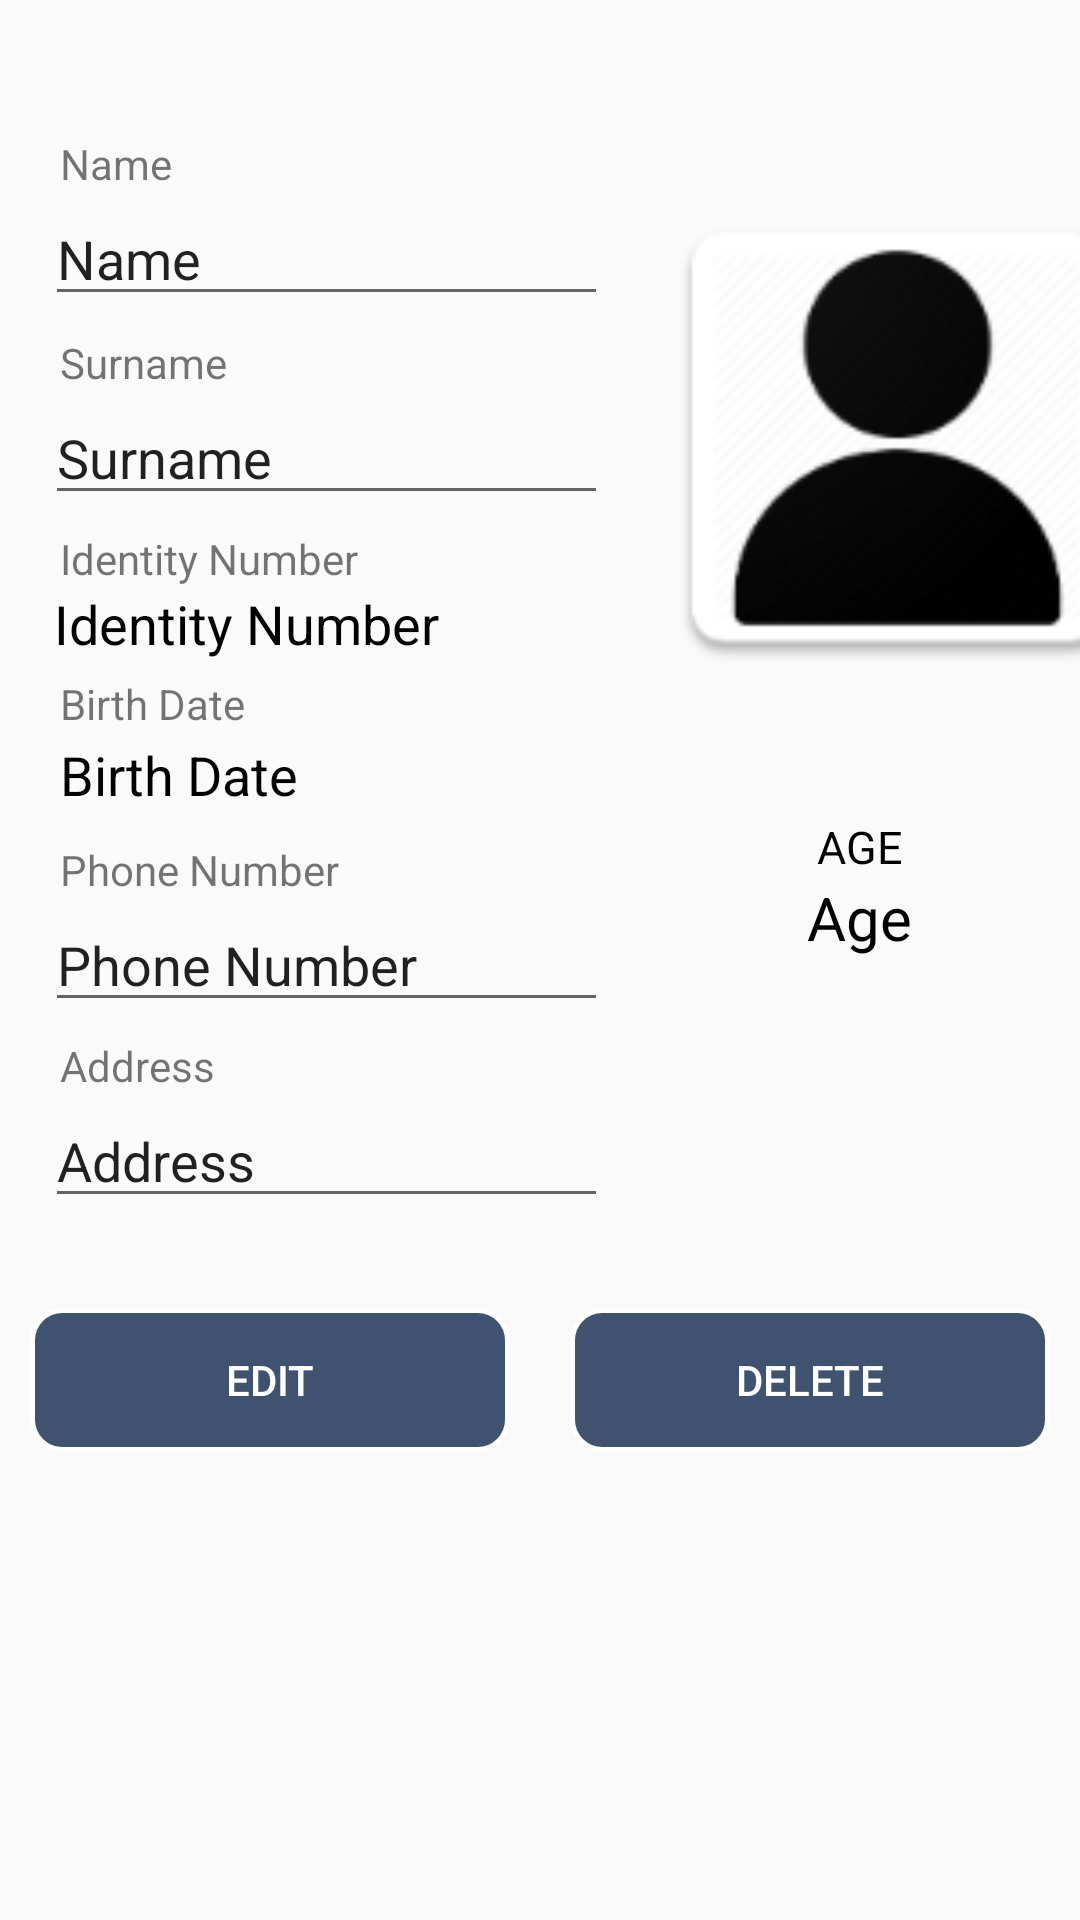

The Android layout XML behind this screen, and the referenced resources:
<!-- AndroidManifest.xml: application theme AppTheme -->
<!-- res/layout/activity_show_detail.xml -->
<?xml version="1.0" encoding="utf-8"?>
<android.support.constraint.ConstraintLayout xmlns:android="http://schemas.android.com/apk/res/android"
    xmlns:app="http://schemas.android.com/apk/res-auto"
    xmlns:tools="http://schemas.android.com/tools"
    android:layout_width="match_parent"
    android:layout_height="match_parent"
    tools:context=".showDetail">

    <ScrollView
        android:layout_width="match_parent"
        android:layout_height="match_parent">
        <LinearLayout
            android:layout_width="match_parent"
            android:layout_height="match_parent"
            android:layout_weight="0.5"
            android:orientation="vertical"
            tools:layout_editor_absoluteX="0dp"
            tools:layout_editor_absoluteY="0dp"
            >



            <LinearLayout
                android:layout_width="match_parent"
                android:layout_height="wrap_content"
                android:orientation="horizontal"
                tools:layout_editor_absoluteX="0dp"
                tools:layout_editor_absoluteY="0dp">

                <LinearLayout
                    android:layout_width="wrap_content"
                    android:layout_height="wrap_content"
                    android:layout_weight="0.5"
                    android:orientation="vertical">

                    <TextView
                        android:id="@+id/textViewName"
                        android:layout_width="match_parent"
                        android:layout_height="wrap_content"
                        android:layout_marginLeft="20dp"

                        android:layout_marginRight="10dp"
                        android:layout_marginTop="45dp"
                        android:text="Name" />

                    <EditText
                        android:id="@+id/showDetailName"
                        android:layout_width="wrap_content"
                        android:layout_height="wrap_content"
                        android:layout_marginLeft="15dp"
                        android:layout_marginTop="0dp"
                        android:layout_marginRight="10dp"
                        android:ems="10"
                        android:inputType="textPersonName"
                        android:text="@string/name_text" />

                    <TextView
                        android:id="@+id/textViewName2"
                        android:layout_width="match_parent"
                        android:layout_height="wrap_content"
                        android:layout_marginLeft="20dp"
                        android:layout_marginTop="6dp"

                        android:layout_marginRight="10dp"
                        android:text="Surname" />

                    <EditText
                        android:id="@+id/showDetailSurname"
                        android:layout_width="wrap_content"
                        android:layout_height="wrap_content"
                        android:layout_marginLeft="15dp"
                        android:layout_marginTop="0dp"
                        android:layout_marginRight="10dp"
                        android:ems="10"
                        android:inputType="textPersonName"
                        android:text="@string/surname_text"/>

                    <TextView
                        android:id="@+id/textViewName3"
                        android:layout_width="match_parent"
                        android:layout_height="wrap_content"
                        android:layout_marginLeft="20dp"
                        android:layout_marginTop="5dp"

                        android:layout_marginRight="10dp"
                        android:text="@string/personalID_text" />

                    <TextView
                        android:id="@+id/showDetailpersonID"
                        android:layout_width="wrap_content"
                        android:layout_height="wrap_content"
                        android:layout_marginLeft="18dp"
                        android:layout_marginTop="0dp"
                        android:layout_marginRight="10dp"
                        android:ems="10"
                        android:inputType="number"
                        android:textColor="@color/colorAccent"
                        android:textSize="18sp"
                        android:text="@string/personalID_text"/>

                    <TextView
                        android:id="@+id/textViewName4"
                        android:layout_width="match_parent"
                        android:layout_height="wrap_content"
                        android:layout_marginLeft="20dp"
                        android:layout_marginTop="5dp"

                        android:layout_marginRight="10dp"
                        android:text="@string/bDate_text" />

                    <TextView
                        android:id="@+id/showDetailBDate"
                        android:layout_width="match_parent"
                        android:layout_height="wrap_content"
                        android:layout_marginLeft="20dp"
                        android:layout_marginTop="2dp"
                        android:layout_marginRight="10dp"
                        android:ems="10"
                        android:text="@string/bDate_text"
                        android:textColor="@color/colorAccent"
                        android:textSize="18sp" />

                    <TextView
                        android:id="@+id/textViewName5"
                        android:layout_width="match_parent"
                        android:layout_height="wrap_content"
                        android:layout_marginLeft="20dp"
                        android:layout_marginTop="10dp"

                        android:layout_marginRight="10dp"
                        android:text="@string/phone_text" />

                    <EditText
                        android:id="@+id/showDetailPhoneNumber"
                        android:layout_width="wrap_content"
                        android:layout_height="wrap_content"
                        android:layout_marginLeft="15dp"
                        android:layout_marginTop="0dp"
                        android:layout_marginRight="10dp"
                        android:ems="10"
                        android:inputType="phone"
                        android:text="@string/phone_text"/>

                    <TextView
                        android:id="@+id/textViewName6"
                        android:layout_width="match_parent"
                        android:layout_height="wrap_content"
                        android:layout_marginLeft="20dp"
                        android:layout_marginTop="5dp"

                        android:layout_marginRight="10dp"
                        android:text="@string/address_text" />

                    <EditText
                        android:id="@+id/ShowDetailAddress"
                        android:layout_width="match_parent"
                        android:layout_height="wrap_content"
                        android:layout_marginLeft="15dp"
                        android:layout_marginTop="0dp"
                        android:layout_marginRight="10dp"
                        android:layout_marginBottom="20dp"
                        android:ems="10"
                        android:inputType="textPersonName"
                        android:text="Address"

                        />

                </LinearLayout>

                <LinearLayout
                    android:layout_width="wrap_content"
                    android:layout_height="wrap_content"
                    android:layout_weight="0.5"
                    android:orientation="vertical">

                    <ImageView
                        android:id="@+id/showDetailPic"
                        android:layout_width="173dp"
                        android:layout_height="192dp"
                        android:layout_marginTop="50dp"
                        android:src="@mipmap/profil_icon"/>

                    <TextView
                        android:id="@+id/textView3"
                        android:layout_width="match_parent"
                        android:layout_height="wrap_content"
                        android:gravity="center_horizontal"
                        android:layout_marginTop="30dp"
                        android:text="AGE"
                        android:textColor="@color/colorBlack"
                        android:textSize="15sp" />

                    <TextView
                        android:id="@+id/age"
                        android:layout_width="match_parent"
                        android:layout_height="wrap_content"
                        android:gravity="center_horizontal"
                        android:text="Age"
                        android:textColor="@color/colorBlack"
                        android:textSize="20sp" />
                </LinearLayout>

            </LinearLayout>

            <LinearLayout
                android:layout_width="match_parent"
                android:layout_height="wrap_content"
                android:orientation="horizontal"
                tools:layout_editor_absoluteX="0dp"
                tools:layout_editor_absoluteY="0dp">


                <Button
                    android:id="@+id/edit"
                    android:layout_width="wrap_content"
                    android:layout_height="wrap_content"
                    android:layout_margin="10dp"
                    android:layout_weight="0.5"
                    android:text="EDIT"
                    android:onClick="editInformation"
                    android:background="@drawable/button_design2"
                    android:textColor="@color/white"/>

                <Button
                    android:id="@+id/delete"
                    android:layout_width="wrap_content"
                    android:layout_height="wrap_content"
                    android:layout_margin="10dp"
                    android:layout_weight="0.5"
                    android:text="DELETE"
                    android:onClick="deletePerson"
                    android:background="@drawable/button_design2"
                    android:textColor="@color/white"/>

            </LinearLayout>



        </LinearLayout>
    </ScrollView>

</android.support.constraint.ConstraintLayout>
<!-- resources referenced by this layout -->
<resources>
  <color name="colorAccent">#000000</color>
  <color name="colorBlack">#FF000000</color>
  <color name="white">#FFFFFF</color>
  <!-- drawable button_design2 (drawable) -->
  <?xml version="1.0" encoding="utf-8"?>
  <shape xmlns:android="http://schemas.android.com/apk/res/android"
      android:shape="rectangle">
      <solid
          android:color="@color/button_color" />
      <corners
          android:radius="10dp" />
      <stroke
          android:width="5px"
          android:color="@color/white" />
  </shape>
  <!-- mipmap profil_icon: png bitmap (mipmap-hdpi, 3823 bytes) -->
  <string name="address_text">Address</string>
  <string name="bDate_text">Birth Date</string>
  <string name="name_text">Name</string>
  <string name="personalID_text">Identity Number</string>
  <string name="phone_text">Phone Number</string>
  <string name="surname_text">Surname</string>
  <style name="AppTheme" parent="Theme.AppCompat.Light">
          
          <item name="colorPrimary">@color/colorPrimary</item>
          <item name="colorPrimaryDark">@color/colorPrimaryDark</item>
          <item name="colorAccent">@color/colorAccent</item>
      </style>
  <color name="button_color">#C3061F44</color>
  <color name="colorPrimary">#DD061F44</color>
  <color name="colorPrimaryDark">#A8041131</color>
</resources>
